Run: headless pygame with SDL's dummy video driver; simulated clock (each Clock.tick advances the game by its frame time, no real sleeping); random seed 0; keys injected as events and as key.get_pressed() state; mouse plan: one left click at the window centre at the start of phase 2, then a move to the lower-right quarter at the start of phase 3.
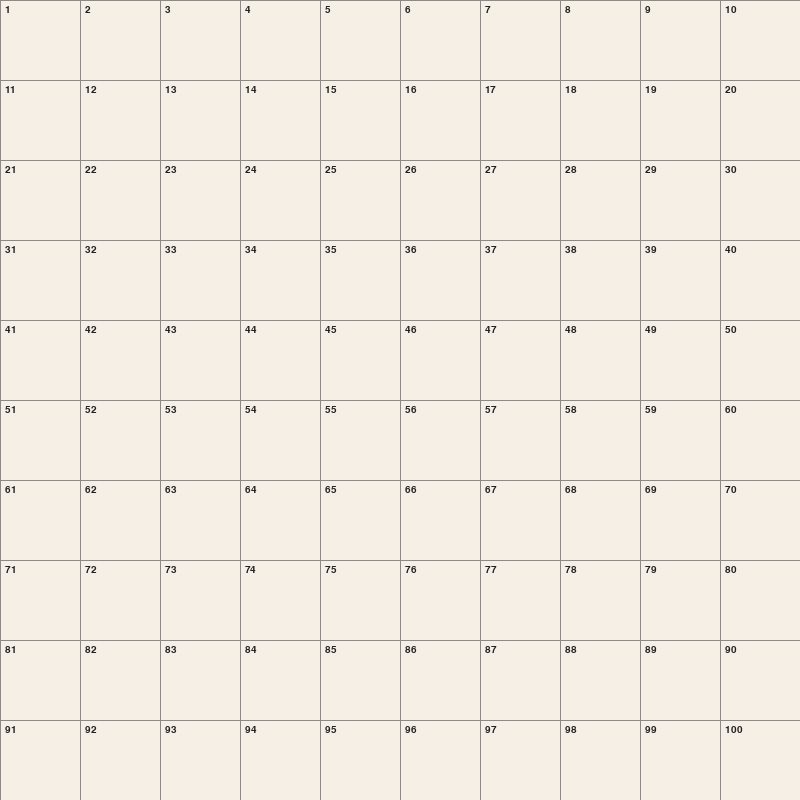
Frame 1 of 4 · flips 1–60 · no input
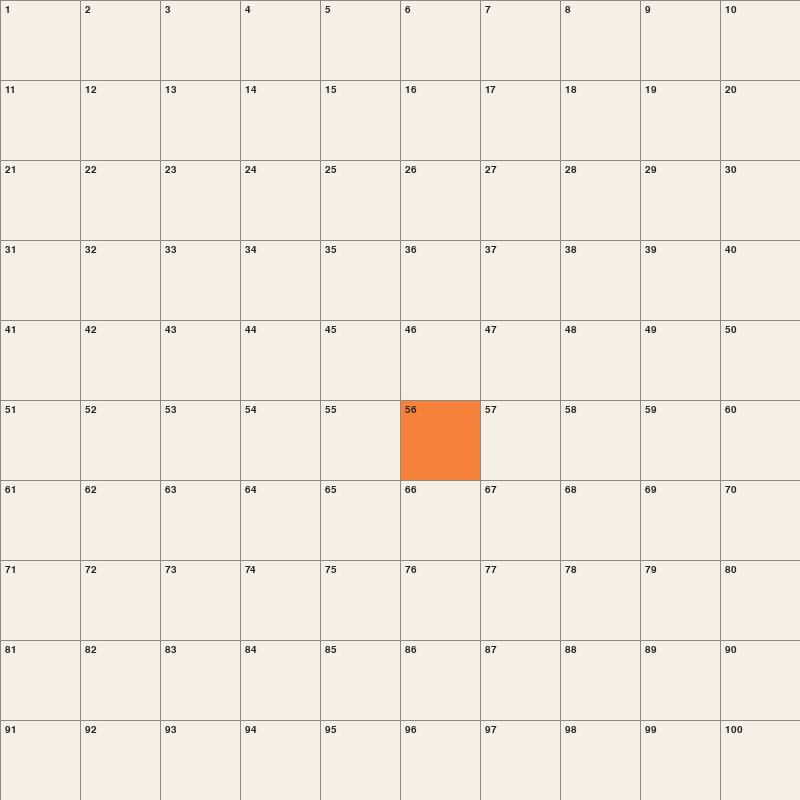
Frame 2 of 4 · flips 61–180 · clicked the window centre · tapped SPACE, RETURN · held RIGHT (→), D
Frame 3 of 4 · flips 181–300 · moved the mouse to the lower-right quarter · held DOWN (↓), S · screen unchanged from frame 2, image omitted
Frame 4 of 4 · flips 301–420 · held LEFT (←), A, UP (↑), W · screen unchanged from frame 3, image omitted

The pygame program that drew these frames:

import pygame
from queue import PriorityQueue

# Inicio de las fuentes
pygame.font.init()

# Ventana 
ANCHO_VENTANA = 800
VENTANA = pygame.display.set_mode((ANCHO_VENTANA, ANCHO_VENTANA))
pygame.display.set_caption("Algoritomo asterisco, Entregable 1")

#Coloritos
BLANCO = (245, 239, 230)
NEGRO = (36, 34, 32)
GRIS = (141, 138, 134)
VERDE = (137, 205, 139)
ROJO = (223, 30, 76)
NARANJA = (246, 129, 59)
PURPURA = (175, 112, 207)  
AZUL_CIELO = (145, 182, 229)

class Nodo:
    def __init__(self, fila, col, ancho, total_filas): #constructor
        #Representan a las celdas
        self.fila = fila
        self.col = col
        self.x = fila * ancho
        self.y = col * ancho
        self.color = BLANCO #Le da colores a las celdas
        self.ancho = ancho
        self.total_filas = total_filas
        self.fuente = pygame.font.SysFont("Arial", 15) #Fuente y tamaño
        #Valores para la costo g, heuristica h, funcion f
        self.g = float("inf") #Inicio a fin del camino
        self.h = float("inf") #Estimacion de la distancia
        self.f = float("inf") #Costo total
        #Valores para el nodo padre y contador
        self.padre = None
        self.contador = 0
        
    #Restablece el nodo a su estado inicial
    def get_pos(self):
        return self.fila, self.col
   
    def es_pared(self):
        return self.color == NEGRO

    def es_inicio(self):
        return self.color == NARANJA

    def es_fin(self):
        return self.color == PURPURA
    
    def restablecer(self):
        self.color = BLANCO

    #Estados de paredes, inicio y fin
    def hacer_inicio(self):
        self.color = NARANJA

    def hacer_pared(self):
        self.color = NEGRO

    def hacer_fin(self):
        self.color = PURPURA
    #camino cerrado, abierto y camino óptimo
    def hacer_cerrado(self):
        self.color = ROJO

    def hacer_abierto(self):
        self.color = AZUL_CIELO

    def hacer_camino(self):
        self.color = VERDE
    #Actualiza los costos de los movimientos
    def actualizar_costos(self, g, h, padre, contador):
        self.g = g
        self.h = h
        self.f = g + h
        self.padre = padre
        self.contador = contador
    #Ventana, numero de la celda y coordenas de cada celda
    def dibujar(self, ventana):
        pygame.draw.rect(ventana, self.color, (self.x, self.y, self.ancho, self.ancho))
        self.dibujar_numero(ventana)

    def dibujar_numero(self, ventana):
        numero = self.col * self.total_filas + self.fila + 1
        texto = self.fuente.render(str(numero), True, NEGRO)
        ventana.blit(texto, (self.x + 5, self.y + 5))

    def __lt__(self, otro):
        return self.f < otro.f

def heuristica(pos1, pos2): #Distancia Manhattan entre 2 puntos
    x1, y1 = pos1
    x2, y2 = pos2
    return abs(x1 - x2) + abs(y1 - y2)

def vecinos(nodo, grid):
    filas = nodo.total_filas
    vecinos_list = []
    fila, col = nodo.fila, nodo.col
    
    #valores de los movimientos
    movimientos = [
        (-1, 0, 1),  (1, 0, 1), (0, -1, 1), (0, 1, 1), # izquierda, derecha, abajo, arriba
        (-1, -1, 1.4), (-1, 1, 1.4), (1, -1, 1.4), (1, 1, 1.4) # diagonales de izquierda abajo, izquierda arriba, derecha abajo, derecha arriba
    ]
    for df, dc, costo in movimientos: 
        nueva_fila, nueva_col = fila + df, col + dc
        if 0 <= nueva_fila < filas and 0 <= nueva_col < filas:
            vecino = grid[nueva_fila][nueva_col]
            vecinos_list.append((vecino, costo))
    return vecinos_list

def crear_grid(filas, ancho): #Crea la cuadrícula de nodos
    grid = []
    ancho_nodo = ancho // filas
    for i in range(filas):
        grid.append([])
        for j in range(filas):
            nodo = Nodo(i, j, ancho_nodo, filas)
            grid[i].append(nodo)
    return grid

def dibujar_grid(ventana, filas, ancho): #Dibuja la cuadrícula
    ancho_nodo = ancho // filas
    for i in range(filas):
        pygame.draw.line(ventana, GRIS, (0, i * ancho_nodo), (ancho, i * ancho_nodo))
        for j in range(filas):
            pygame.draw.line(ventana, GRIS, (j * ancho_nodo, 0), (j * ancho_nodo, ancho))

def dibujar(ventana, grid, filas, ancho): #Dibuja la ventana y los nodos
    ventana.fill(BLANCO)
    for fila in grid:
        for nodo in fila:
            nodo.dibujar(ventana)
    dibujar_grid(ventana, filas, ancho)
    pygame.display.update()

def reconstruir_camino(nodo_actual, ventana, grid, filas, ancho): #Reconstruye el camino óptimo
    while nodo_actual.padre:
        nodo_actual.hacer_camino()
        nodo_actual = nodo_actual.padre
        dibujar(ventana, grid, filas, ancho)

def algoritmo_heuristico(grid, inicio, fin, ventana, ancho): #Algoritmo A*
    open_set = PriorityQueue()
    open_set.put((0, inicio))
    inicio.actualizar_costos(0, heuristica(inicio.get_pos(), fin.get_pos()), None, 1)
    visitados = {inicio}
    contador = 2

    while not open_set.empty(): # Mientras haya nodos abiertos
        for event in pygame.event.get():
            if event.type == pygame.QUIT:
                pygame.quit()
                return

        pygame.time.delay(50) # Controla el delay

        nodo_actual = open_set.get()[1] # Extrae el nodo con menor costo f

        if nodo_actual == fin: # Si se llega al nodo final
            reconstruir_camino(fin, ventana, grid, len(grid), ancho)
            return True

        for vecino, costo in vecinos(nodo_actual, grid): # Obtiene los vecinos del nodo actual
            if vecino.color == NEGRO:
                continue

            nuevo_g = nodo_actual.g + costo 
            if nuevo_g < vecino.g:
                vecino.actualizar_costos(nuevo_g, heuristica(vecino.get_pos(), fin.get_pos()), nodo_actual, contador)
                contador += 1
                vecino.hacer_abierto()
                open_set.put((vecino.f, vecino))

        if nodo_actual != inicio: 
            nodo_actual.hacer_cerrado()

        dibujar(ventana, grid, len(grid), ancho) 

    return False 

def obtener_click_pos(pos, filas, ancho): 
    ancho_nodo = ancho // filas
    y, x = pos
    fila = y // ancho_nodo
    col = x // ancho_nodo
    return fila, col

def main(ventana, ancho): 
    FILAS = 10
    grid = crear_grid(FILAS, ancho)

    inicio = None
    fin = None

    corriendo = True 
    while corriendo:
        dibujar(ventana, grid, FILAS, ancho) 
        for event in pygame.event.get():
            if event.type == pygame.QUIT:
                corriendo = False

            if pygame.mouse.get_pressed()[0]:  # Click izquierdo
                pos = pygame.mouse.get_pos()
                fila, col = obtener_click_pos(pos, FILAS, ancho)
                nodo = grid[fila][col]
                if not inicio and nodo != fin:
                    inicio = nodo
                    inicio.hacer_inicio()
                elif not fin and nodo != inicio:
                    fin = nodo
                    fin.hacer_fin()
                elif nodo != fin and nodo != inicio:
                    nodo.hacer_pared()

            elif pygame.mouse.get_pressed()[2]:  # Click derecho
                pos = pygame.mouse.get_pos()
                fila, col = obtener_click_pos(pos, FILAS, ancho)
                nodo = grid[fila][col]
                nodo.restablecer()
                if nodo == inicio:
                    inicio = None
                elif nodo == fin:
                    fin = None

            if event.type == pygame.KEYDOWN:
                if event.key == pygame.K_SPACE and inicio and fin:
                    algoritmo_heuristico(grid, inicio, fin, ventana, ancho)

    pygame.quit()

main(VENTANA, ANCHO_VENTANA)
